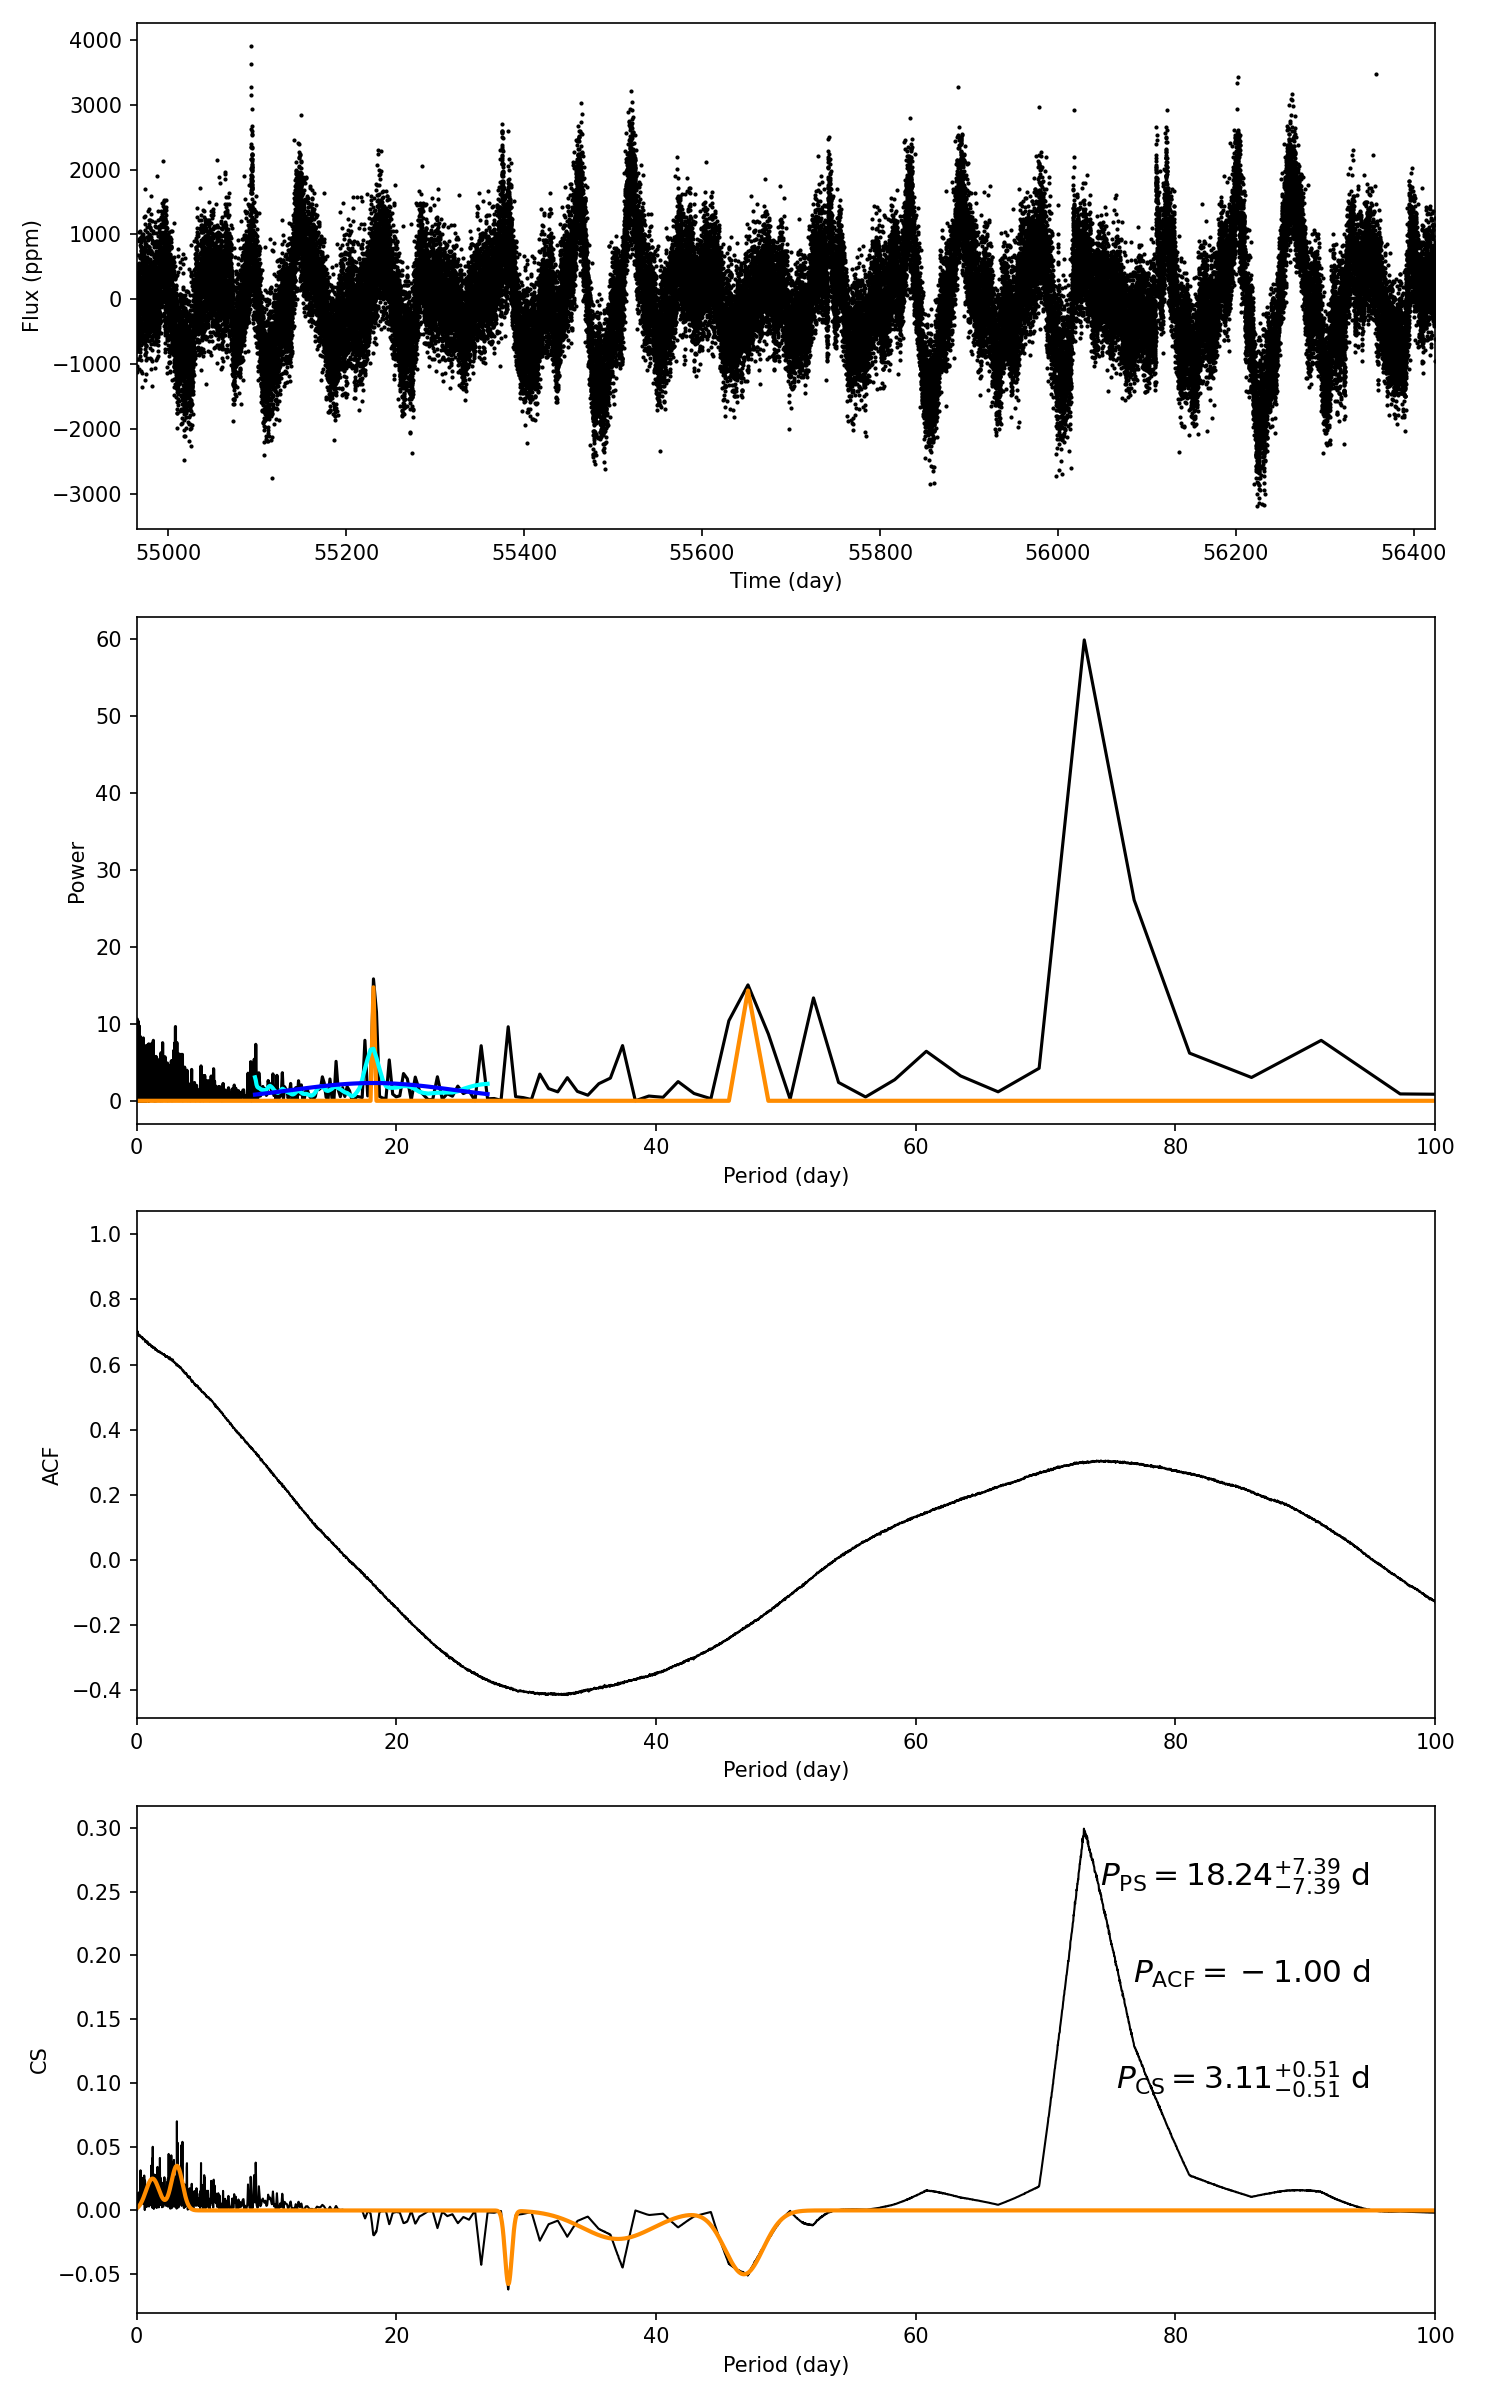

Source data for this figure (header and first rows):
target_id, prot_ps, prot_acf, prot_cs, e_prot_ps, E_prot_ps, e_prot_acf, E_prot_acf, e_prot_cs, E_prot_cs, sph_ps, sph_acf, sph_cs, e_sph_ps, e_sph_acf, e_sph_cs, h_ps, fa_prob_ps, hacf, gacf, hcs
8328240, 18.24, -1.0, 3.107, 7.389, 7.389, -1.0, -1.0, 0.5079, 0.5079, 760.8, -1.0, 542.2, 140.7, -1.0, 121.1, 15.84, 1.3235964098974555e-07, -1.0, -1.0, 0.2993
